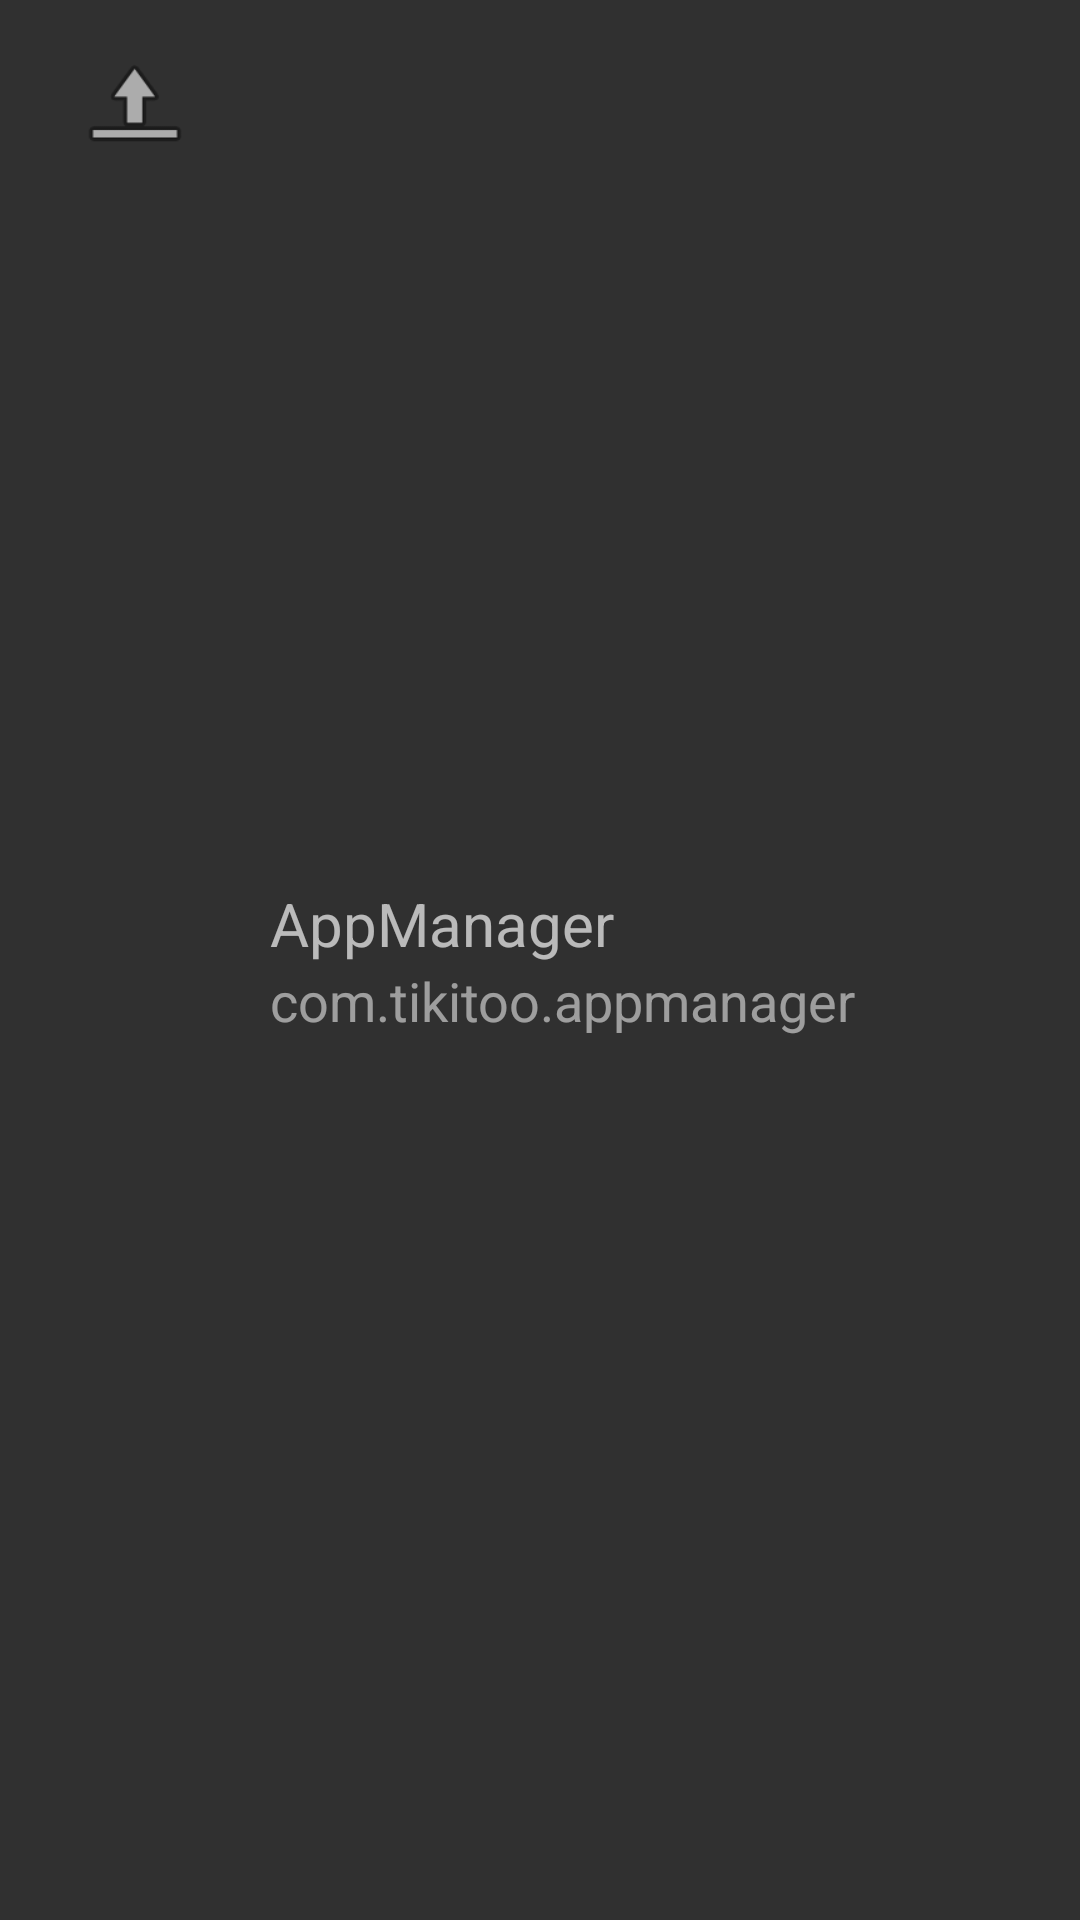

Here is an Android app screen rendered from its layout file. Give the layout XML and the strings, colors and styles it references.
<!-- AndroidManifest.xml: application theme AppTheme -->
<!-- res/layout/list_view_item.xml -->
<?xml version="1.0" encoding="utf-8"?>
<LinearLayout xmlns:android="http://schemas.android.com/apk/res/android"
    android:layout_width="match_parent"
    android:layout_height="70dp"
    android:paddingLeft="@dimen/padding_left_right"
    android:paddingRight="@dimen/padding_left_right"
    android:orientation="horizontal">

    <ImageView
        android:id="@+id/app_icon"
        android:layout_width="70dp"
        android:layout_height="70dp"
        android:layout_marginRight="@dimen/app_icon_margin_right"
        android:padding="15dp"
        android:src="@android:drawable/ic_menu_upload"
        />

    <LinearLayout
        android:layout_width="wrap_content"
        android:layout_height="match_parent"
        android:layout_toRightOf="@id/app_icon"
        android:gravity="center_vertical"
        android:orientation="vertical">
        <TextView
            android:id="@+id/app_name"
            android:layout_width="wrap_content"
            android:layout_height="wrap_content"
            android:singleLine="true"
            android:textSize="20dp"
            android:textColor="#aaffffff"
            android:text="@string/app_manager"
            />

        <TextView
            android:id="@+id/app_pkg_name"
            android:layout_width="wrap_content"
            android:layout_height="wrap_content"
            android:singleLine="true"
            android:textSize="18dp"
            android:textColor="#88ffffff"
            android:text="@string/app_manager_pkg_name"
            />

    </LinearLayout>



</LinearLayout>
<!-- resources referenced by this layout -->
<resources>
  <dimen name="app_icon_margin_right">10dp</dimen>
  <dimen name="padding_left_right">10dp</dimen>
  <string name="app_manager">AppManager</string>
  <string name="app_manager_pkg_name">com.tikitoo.appmanager</string>
  <style name="AppTheme" parent="Theme.AppCompat.Light">
          
          
          
      </style>
</resources>
